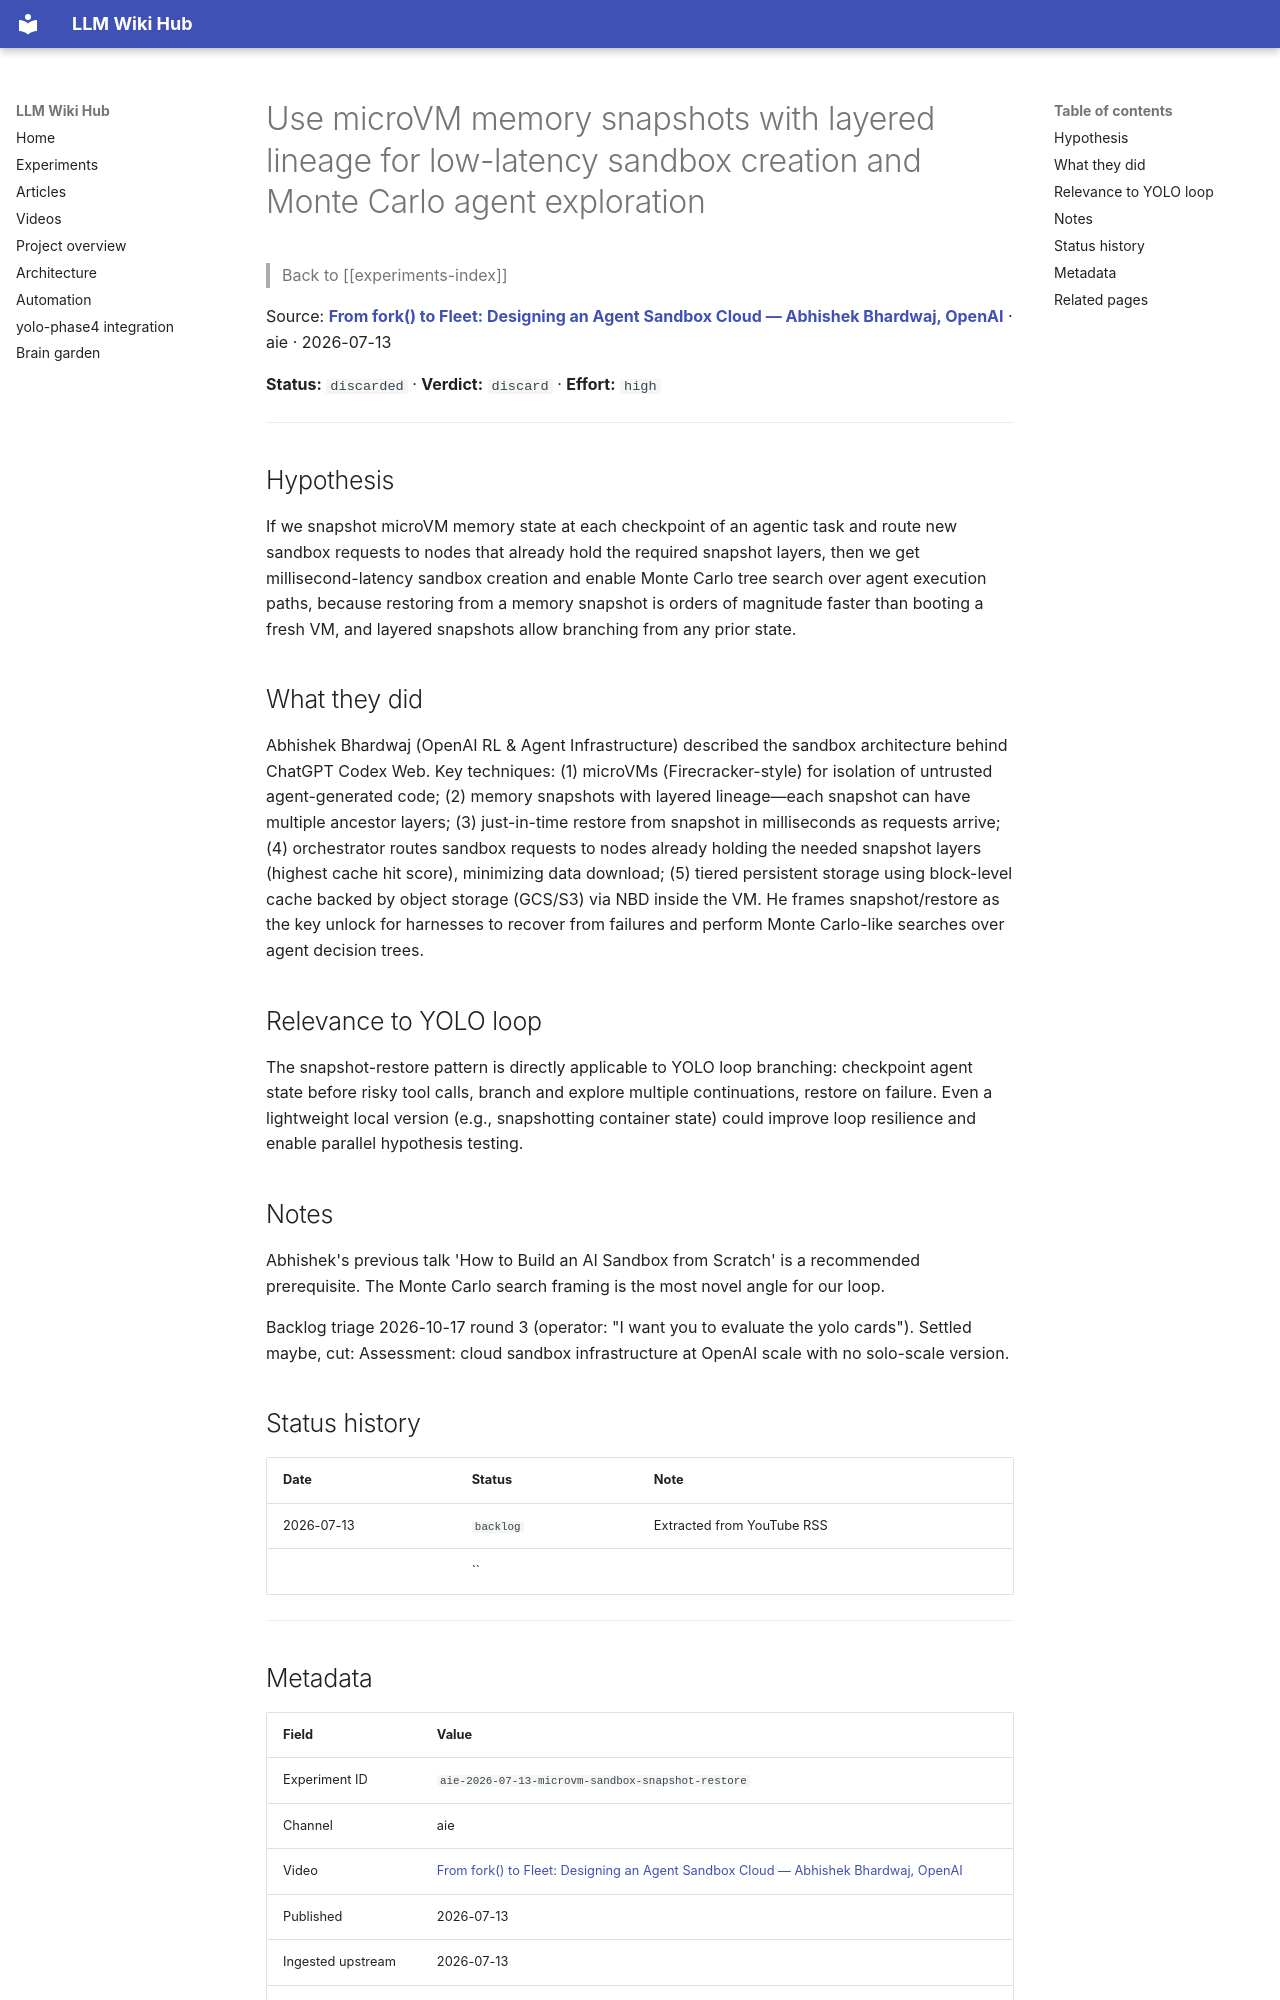

repository: Anguijm/llm-wiki-hub · page: experiments/aie-2026-07-13-microvm-sandbox-snapshot-restore/index.html · generator: mkdocs

# Use microVM memory snapshots with layered lineage for low-latency sandbox creation and Monte Carlo agent exploration

> Back to [[experiments-index]]

Source: **[From fork() to Fleet: Designing an Agent Sandbox Cloud — Abhishek Bhardwaj, OpenAI](https://www.youtube.com/watch?v=OqM67QG_Ikk)** · aie · 2026-07-13

**Status:** `discarded` · **Verdict:** `discard` · **Effort:** `high`

---

## Hypothesis

If we snapshot microVM memory state at each checkpoint of an agentic task and route new sandbox requests to nodes that already hold the required snapshot layers, then we get millisecond-latency sandbox creation and enable Monte Carlo tree search over agent execution paths, because restoring from a memory snapshot is orders of magnitude faster than booting a fresh VM, and layered snapshots allow branching from any prior state.

## What they did

Abhishek Bhardwaj (OpenAI RL & Agent Infrastructure) described the sandbox architecture behind ChatGPT Codex Web. Key techniques: (1) microVMs (Firecracker-style) for isolation of untrusted agent-generated code; (2) memory snapshots with layered lineage—each snapshot can have multiple ancestor layers; (3) just-in-time restore from snapshot in milliseconds as requests arrive; (4) orchestrator routes sandbox requests to nodes already holding the needed snapshot layers (highest cache hit score), minimizing data download; (5) tiered persistent storage using block-level cache backed by object storage (GCS/S3) via NBD inside the VM. He frames snapshot/restore as the key unlock for harnesses to recover from failures and perform Monte Carlo-like searches over agent decision trees.

## Relevance to YOLO loop

The snapshot-restore pattern is directly applicable to YOLO loop branching: checkpoint agent state before risky tool calls, branch and explore multiple continuations, restore on failure. Even a lightweight local version (e.g., snapshotting container state) could improve loop resilience and enable parallel hypothesis testing.

## Notes

Abhishek's previous talk 'How to Build an AI Sandbox from Scratch' is a recommended prerequisite. The Monte Carlo search framing is the most novel angle for our loop.

Backlog triage 2026-10-17 round 3 (operator: "I want you to evaluate the yolo cards"). Settled maybe, cut: Assessment: cloud sandbox infrastructure at OpenAI scale with no solo-scale version.

## Status history

| Date | Status | Note |
|---|---|---|
| 2026-07-13 | `backlog` | Extracted from YouTube RSS |
|  | `` |  |

---
